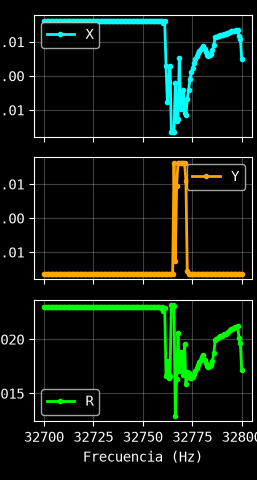

Data behind this chart, as committed beside it:
Excitación: 0.3 V
Frecuencia (Hz), X (V), Y (V), R (V)
32700, 0.01614, -0.01637, 0.02299
32701, 0.01614, -0.01637, 0.02299
32701, 0.01614, -0.01637, 0.02299
32702, 0.01614, -0.01637, 0.02299
32703, 0.01614, -0.01637, 0.02299
32703, 0.01614, -0.01637, 0.02299
32704, 0.01614, -0.01637, 0.02299
32705, 0.01614, -0.01637, 0.02299
32705, 0.01614, -0.01637, 0.02299
32706, 0.01614, -0.01637, 0.02299
32707, 0.01614, -0.01637, 0.02299
32707, 0.01614, -0.01637, 0.02299
32708, 0.01614, -0.01637, 0.02299
32709, 0.01614, -0.01637, 0.02299
32709, 0.01614, -0.01637, 0.02299
32710, 0.01614, -0.01637, 0.02299
32711, 0.01614, -0.01637, 0.02299
32711, 0.01614, -0.01637, 0.02299
32712, 0.01614, -0.01637, 0.02299
32713, 0.01614, -0.01637, 0.02299
32713, 0.01614, -0.01637, 0.02299
32714, 0.01614, -0.01637, 0.02299
32715, 0.01614, -0.01637, 0.02299
32715, 0.01614, -0.01637, 0.02299
32716, 0.01614, -0.01637, 0.02299
32717, 0.01614, -0.01637, 0.02299
32717, 0.01614, -0.01637, 0.02299
32718, 0.01614, -0.01637, 0.02299
32719, 0.01614, -0.01637, 0.02299
32719, 0.01614, -0.01637, 0.02299
32720, 0.01614, -0.01637, 0.02299
32721, 0.01614, -0.01637, 0.02299
32721, 0.01614, -0.01637, 0.02299
32722, 0.01614, -0.01637, 0.02299
32723, 0.01614, -0.01637, 0.02299
32723, 0.01614, -0.01637, 0.02299
32724, 0.01614, -0.01637, 0.02299
32725, 0.01614, -0.01637, 0.02299
32726, 0.01614, -0.01637, 0.02299
32726, 0.01614, -0.01637, 0.02299
32727, 0.01614, -0.01637, 0.02299
32728, 0.01614, -0.01637, 0.02299
32728, 0.01614, -0.01637, 0.02299
32729, 0.01614, -0.01637, 0.02299
32730, 0.01614, -0.01637, 0.02299
32730, 0.01614, -0.01637, 0.02299
32731, 0.01614, -0.01637, 0.02299
32732, 0.01614, -0.01637, 0.02299
32732, 0.01614, -0.01637, 0.02299
32733, 0.01614, -0.01637, 0.02299
32734, 0.01614, -0.01637, 0.02299
32734, 0.01614, -0.01637, 0.02299
32735, 0.01614, -0.01637, 0.02299
32736, 0.01614, -0.01637, 0.02299
32736, 0.01614, -0.01637, 0.02299
32737, 0.01614, -0.01637, 0.02299
32738, 0.01614, -0.01637, 0.02299
32738, 0.01614, -0.01637, 0.02299
32739, 0.01614, -0.01637, 0.02299
... 91 more rows
